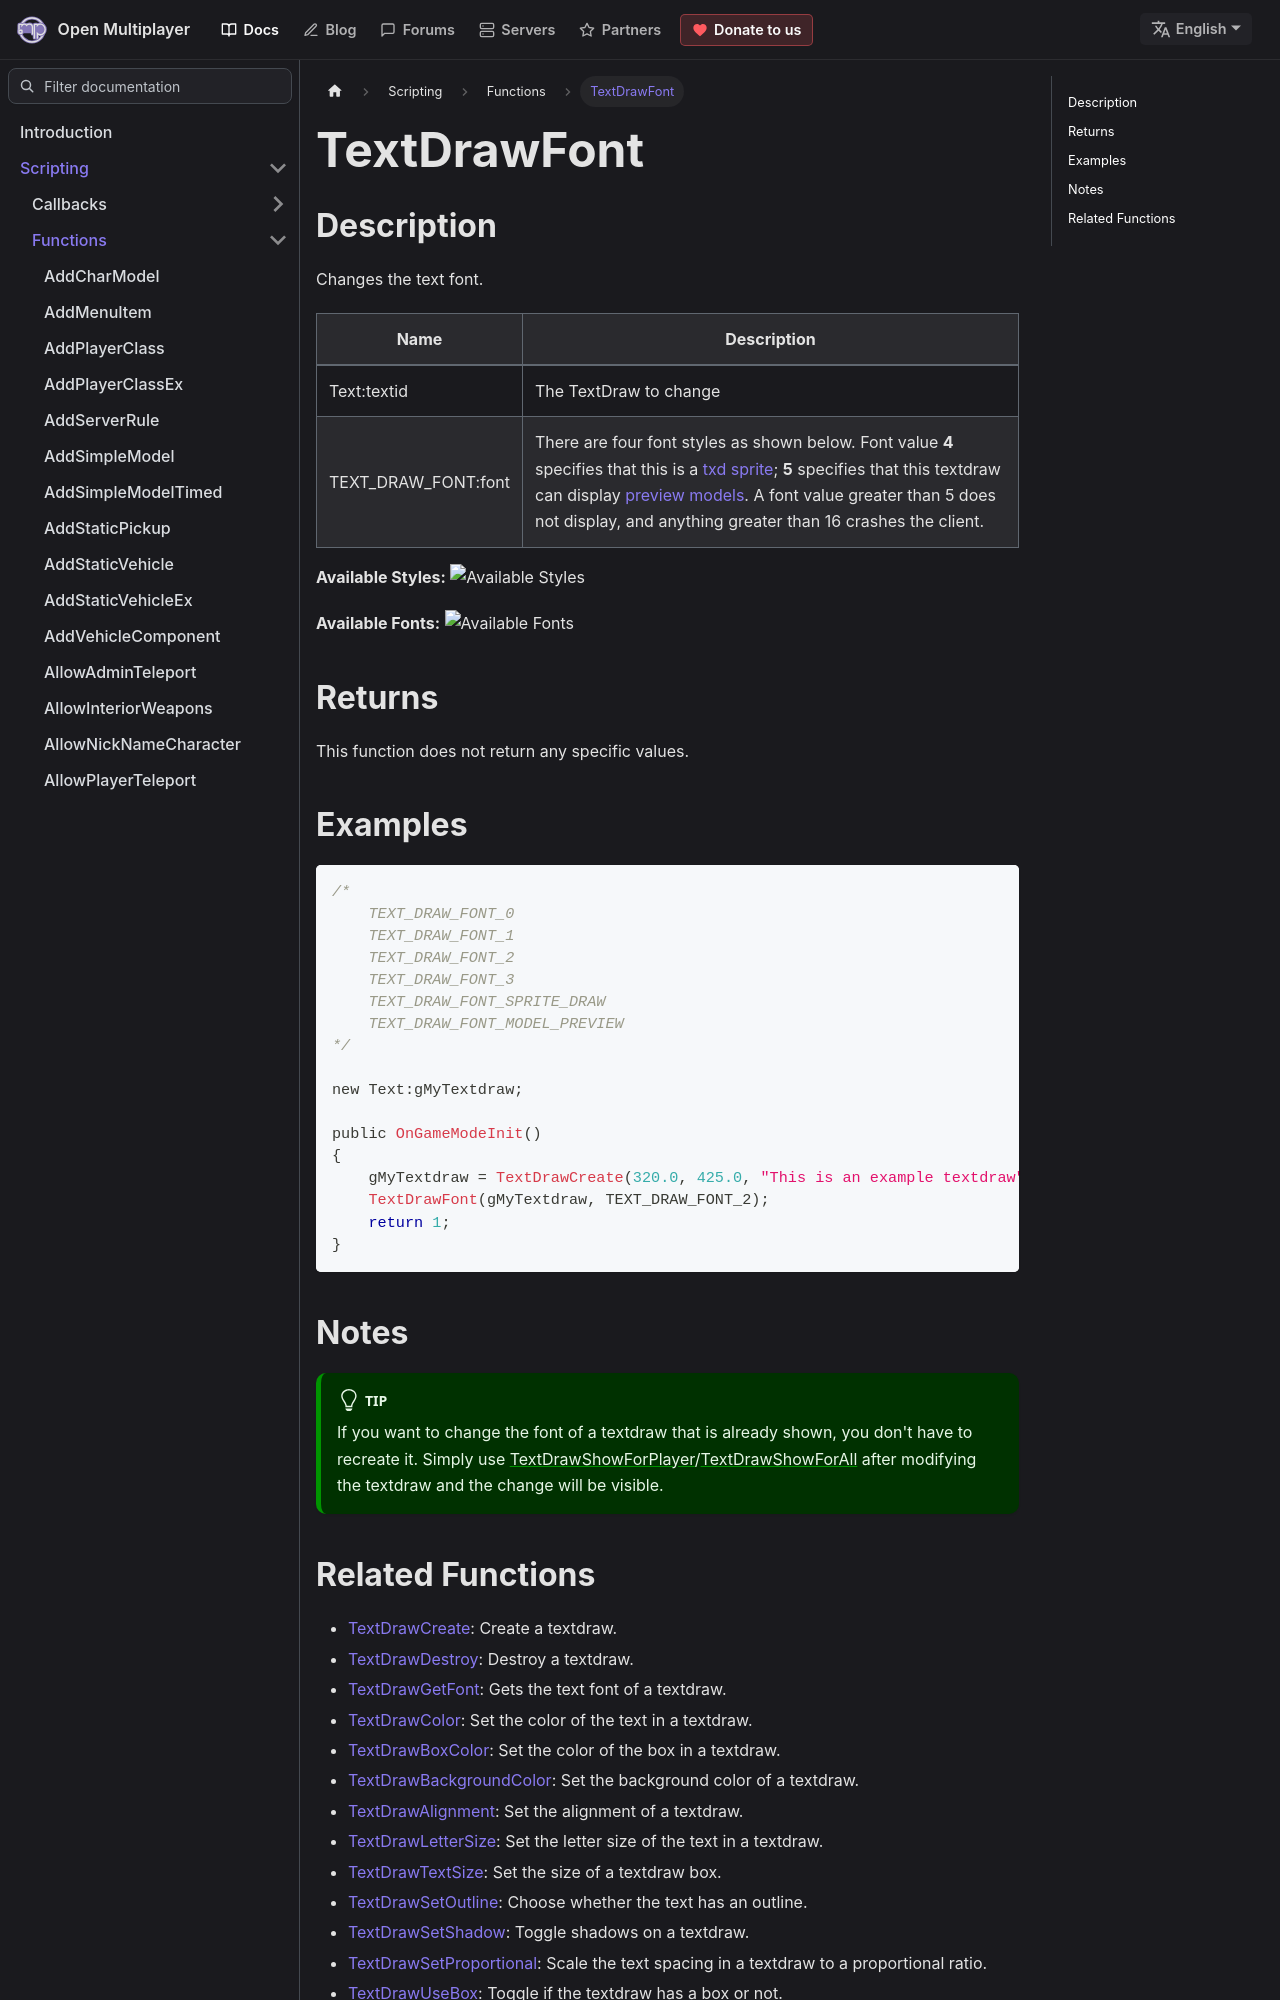

repository: openmultiplayer/web · page: docs/scripting/functions/TextDrawFont.html · generator: docusaurus

---
title: TextDrawFont
sidebar_label: TextDrawFont
description: Changes the text font.
tags: ["textdraw"]
---

## Description

Changes the text font.

| Name                | Description                                                                                                                                                                                                                                                                                                               |
| ------------------- | ------------------------------------------------------------------------------------------------------------------------------------------------------------------------------------------------------------------------------------------------------------------------------------------------------------------------- |
| Text:textid         | The TextDraw to change                                                                                                                                                                                                                                                                                                    |
| TEXT_DRAW_FONT:font | There are four font styles as shown below. Font value **4** specifies that this is a [txd sprite](../resources/textdrawsprites); **5** specifies that this textdraw can display [preview models](TextDrawSetPreviewModel). A font value greater than 5 does not display, and anything greater than 16 crashes the client. |

**Available Styles:**
![Available Styles](https://assets.open.mp/assets/images/textdraws/Textdraw_font_styles.png)

**Available Fonts:**
![Available Fonts](https://assets.open.mp/assets/images/textdraws/Textdraw_Fonts.png)

## Returns

This function does not return any specific values.

## Examples

```c
/*
    TEXT_DRAW_FONT_0
    TEXT_DRAW_FONT_1
    TEXT_DRAW_FONT_2
    TEXT_DRAW_FONT_3
    TEXT_DRAW_FONT_SPRITE_DRAW
    TEXT_DRAW_FONT_MODEL_PREVIEW
*/

new Text:gMyTextdraw;

public OnGameModeInit()
{
    gMyTextdraw = TextDrawCreate(320.0, 425.0, "This is an example textdraw");
    TextDrawFont(gMyTextdraw, TEXT_DRAW_FONT_2);
    return 1;
}
```

## Notes

:::tip

If you want to change the font of a textdraw that is already shown, you don't have to recreate it. Simply use [TextDrawShowForPlayer](TextDrawShowForPlayer)/[TextDrawShowForAll](TextDrawShowForAll) after modifying the textdraw and the change will be visible.

:::
